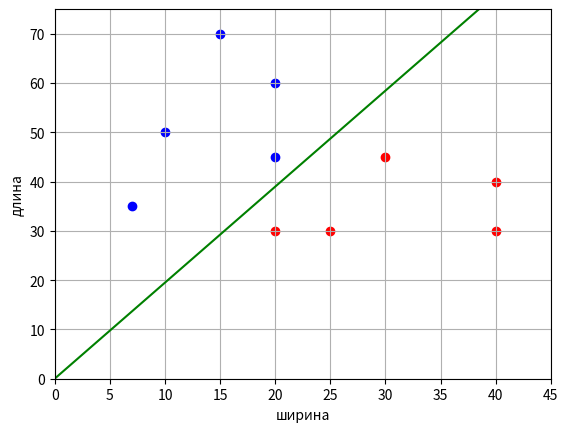
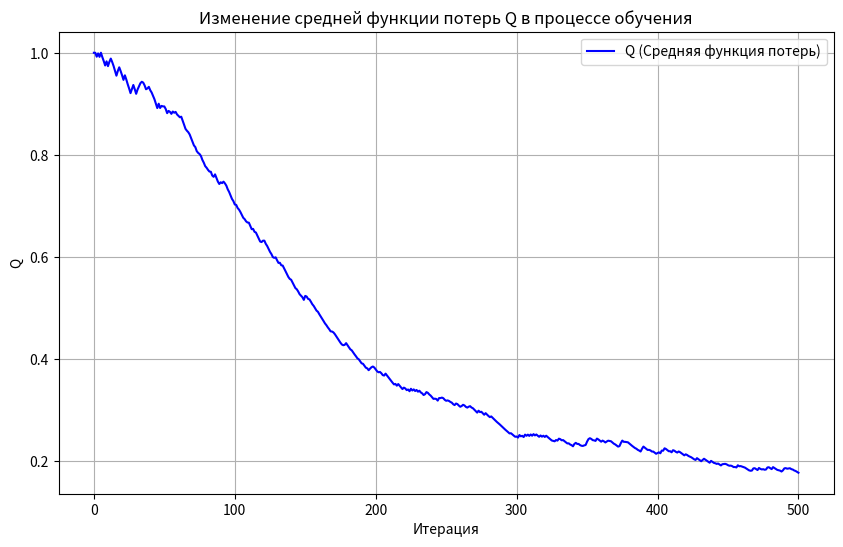

These charts were generated, in order, by the following Python code:
import numpy as np
import matplotlib.pyplot as plt

# Сигмоидная функция потерь для вычисления ошибки
def loss(w, x, y):
    M = np.dot(w, x) * y  # Скалярное произведение весов и точки, умноженное на метку
    return 2 / (1 + np.exp(M))  # Формула сигмоидной функции потерь

# Производная сигмоидной функции потерь для корректировки весов
def df(w, x, y):
    M = np.dot(w, x) * y
    return -2 * (1 + np.exp(M)) ** (-2) * np.exp(M) * x * y  # Формула производной

# Входные данные для обучения
x_train = [[10, 50], [20, 30], [25, 30], [20, 60], [15, 70], [40, 40], [30, 45], [20, 45], [40, 30], [7, 35]]
x_train = [x + [1] for x in x_train]  # Добавляем 1 в конец каждого списка для учета смещения
x_train = np.array(x_train)
y_train = np.array([-1, 1, 1, -1, -1, 1, 1, -1, 1, -1])

n_train = len(x_train)
w = [0.0, 0.0, 0.0]
nt0 = 0.0009  # Начальный шаг обучения для SGD
lm = 0.01  # Скорость обновления показателя качества Q
N = 500  # Число итераций обучения

# Начальный показатель качества (средняя функция потерь)
Q = np.mean([loss(w, x, y) for x, y in zip(x_train, y_train)])
Q_plot = [Q]

# Цикл обучения с использованием SGD
for i in range(N):
    nt = nt0 * (1 - i / N)  # Уменьшаем шаг обучения с каждой итерацией
    k = np.random.randint(0, n_train - 1)
    ek = loss(w, x_train[k], y_train[k])  # Считаем потери для выбранной точки
    w = w - nt * df(w, x_train[k], y_train[k])  # Обновляем веса по формуле SGD
    Q = lm * ek + (1 - lm) * Q  # Пересчитываем показатель качества
    Q_plot.append(Q)

print(w)
print(Q_plot)

# Создаём линию, которая будет разделять точки на два класса
line_x = list(range(max(x_train[:, 0])))
# Формула: y = -(w[0]/w[1]) * x - w[2]/w[1]
line_y = [-x * w[0] / w[1] - w[2] / w[1] for x in line_x]

x_0 = x_train[y_train == 1]
x_1 = x_train[y_train == -1]

# Рисуем график
plt.scatter(x_0[:, 0], x_0[:, 1], color='red')
plt.scatter(x_1[:, 0], x_1[:, 1], color='blue')
plt.plot(line_x, line_y, color='green')

# Устанавливаем границы графика
plt.xlim([0, 45])
plt.ylim([0, 75])
plt.ylabel("длина")
plt.xlabel("ширина")
plt.grid(True)
plt.show()

# График изменения показателя качества Q
plt.figure(figsize=(10, 6))
plt.plot(range(len(Q_plot)), Q_plot, label='Q (Средняя функция потерь)', color='blue')
plt.xlabel('Итерация')
plt.ylabel('Q')
plt.title('Изменение средней функции потерь Q в процессе обучения')
plt.grid(True)
plt.legend()
plt.show()